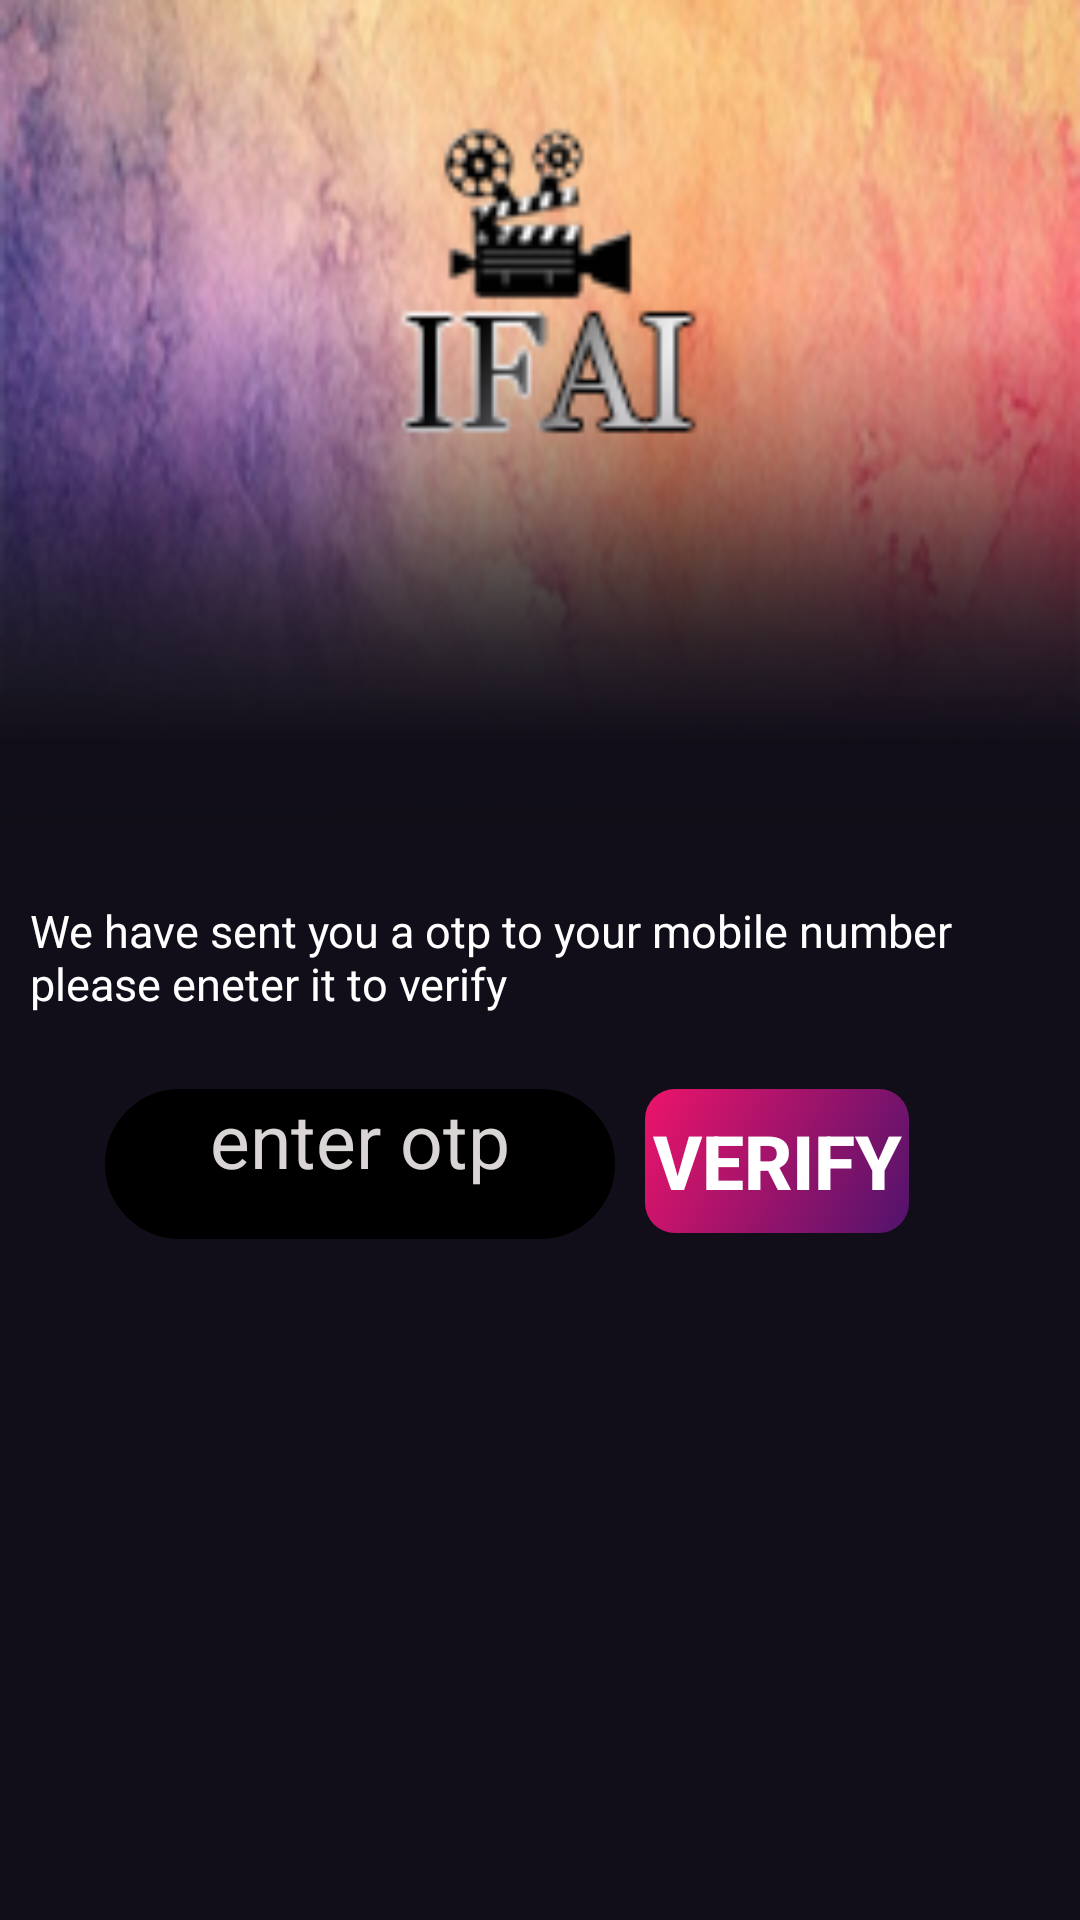

The Android layout XML behind this screen, and the referenced resources:
<!-- AndroidManifest.xml: application theme AppTheme -->
<!-- res/layout/activity_verify_phone.xml -->
<?xml version="1.0" encoding="utf-8"?>
<androidx.appcompat.widget.LinearLayoutCompat xmlns:android="http://schemas.android.com/apk/res/android"
    xmlns:tools="http://schemas.android.com/tools"
    android:layout_width="match_parent"
    android:layout_height="match_parent"
    android:orientation="vertical"
    android:background="@drawable/app_design_fg"
    tools:context=".Verify_phone">


        <TextView
            android:layout_height="wrap_content"
            android:layout_width="wrap_content"
            android:layout_marginTop="300dp"
            android:layout_marginLeft="10dp"
            android:text="@string/verify_instr"
            style="@style/textview"
            android:layout_marginStart="10dp" />

        <LinearLayout
            android:layout_width="match_parent"
            android:layout_height="wrap_content"
            android:layout_marginTop="25dp">
        <EditText
            android:layout_height="50dp"
            android:layout_width="170sp"
            android:layout_marginLeft="35dp"
            style="@style/edittexts"
            android:inputType="number"
            android:hint="@string/enter_otp"
            android:textSize="25sp"
            android:id="@+id/otp"
            android:layout_marginStart="35dp" />

        <Button
            android:layout_height="wrap_content"
            android:layout_width="wrap_content"
            style="@style/buttons"
            android:text="@string/verify"
            android:layout_gravity="end"
            android:layout_marginLeft="10dp"
            android:textSize="25sp"
            android:id="@+id/verify"
            android:layout_marginStart="10dp" />
        </LinearLayout>








        <ProgressBar
            android:layout_height="wrap_content"
            android:layout_width="wrap_content"
            android:id="@+id/loading"
            android:layout_gravity="center"
            android:visibility="gone"/>
</androidx.appcompat.widget.LinearLayoutCompat>
<!-- resources referenced by this layout -->
<resources>
  <!-- drawable app_design_fg: png bitmap (drawable, 69263 bytes) -->
  <string name="enter_otp">enter otp</string>
  <string name="verify">verify</string>
  <string name="verify_instr">We have sent you a otp to your mobile number please eneter it to verify</string>
  <style name="buttons" parent="Widget.AppCompat.Button.Borderless.Colored">
          <item name="android:background">@drawable/onclick</item>
          <item name="android:textStyle">bold</item>
          <item name="android:gravity">center</item>
          <item name="android:textColor">#ffffff</item>
          <item name="android:layout_width">match_parent</item>
          <item name="android:layout_height">wrap_content</item>
      </style>
  <style name="edittexts" parent="Widget.AppCompat.EditText">
          <item name="android:background">@drawable/edittext_border</item>
          <item name="android:textColor">#ffffff</item>
          <item name="android:textColorHint">#DAD5D5</item>
          <item name="android:layout_height">40dp</item>
          <item name="android:layout_width">match_parent</item>
          <item name="android:gravity">center_horizontal</item>
      </style>
  <style name="textview" parent="Widget.AppCompat.TextView">
          <item name="android:textSize">15sp</item>
          <item name="android:textColor">#ffffff</item>
          <item name="android:textStyle">normal</item>
      </style>
  <style name="AppTheme" parent="Theme.AppCompat.Light.NoActionBar">
          
          <item name="colorPrimary">@color/colorPrimary</item>
          <item name="colorPrimaryDark">@color/colorPrimaryDark</item>
          <item name="colorAccent">@color/colorAccent</item>
  
      </style>
  <!-- drawable onclick (drawable) -->
  <?xml version="1.0" encoding="utf-8"?>
  <selector xmlns:android="http://schemas.android.com/apk/res/android">
      <item android:state_focused="true"
          android:state_pressed="true"
          android:drawable="@drawable/rounded_corners_lite" />
      <item android:state_focused="false"
          android:state_pressed="true"
          android:drawable="@drawable/rounded_corners_lite" />
      <item android:drawable="@drawable/rounded_corners"/>
  
  </selector>
  <!-- drawable edittext_border (drawable) -->
  <?xml version="1.0" encoding="utf-8"?>
  <shape android:shape="rectangle" xmlns:android="http://schemas.android.com/apk/res/android">
      <solid android:color="#000000"/>
      <corners android:radius="30dp" />
      <stroke
          android:width="1dp"
          android:color="#000000"/>
  
  </shape>
  <color name="colorPrimary">#0E0B16</color>
  <color name="colorPrimaryDark">#000000</color>
  <color name="colorAccent">#AAAAAA</color>
  <!-- drawable rounded_corners_lite (drawable) -->
  <?xml version="1.0" encoding="utf-8"?>
  <shape xmlns:android="http://schemas.android.com/apk/res/android">
      <corners android:radius="10dp"/>
      <gradient
          android:startColor="#92ED146A"
          android:endColor="#8A50136C"
          android:angle="315"/>
  </shape>
  <!-- drawable rounded_corners (drawable) -->
  <?xml version="1.0" encoding="utf-8"?>
  <shape xmlns:android="http://schemas.android.com/apk/res/android">
      <corners android:radius="10dp"/>
      <gradient
          android:startColor="#ED146A "
          android:endColor="#50136C"
          android:angle="315"/>
  </shape>
</resources>
